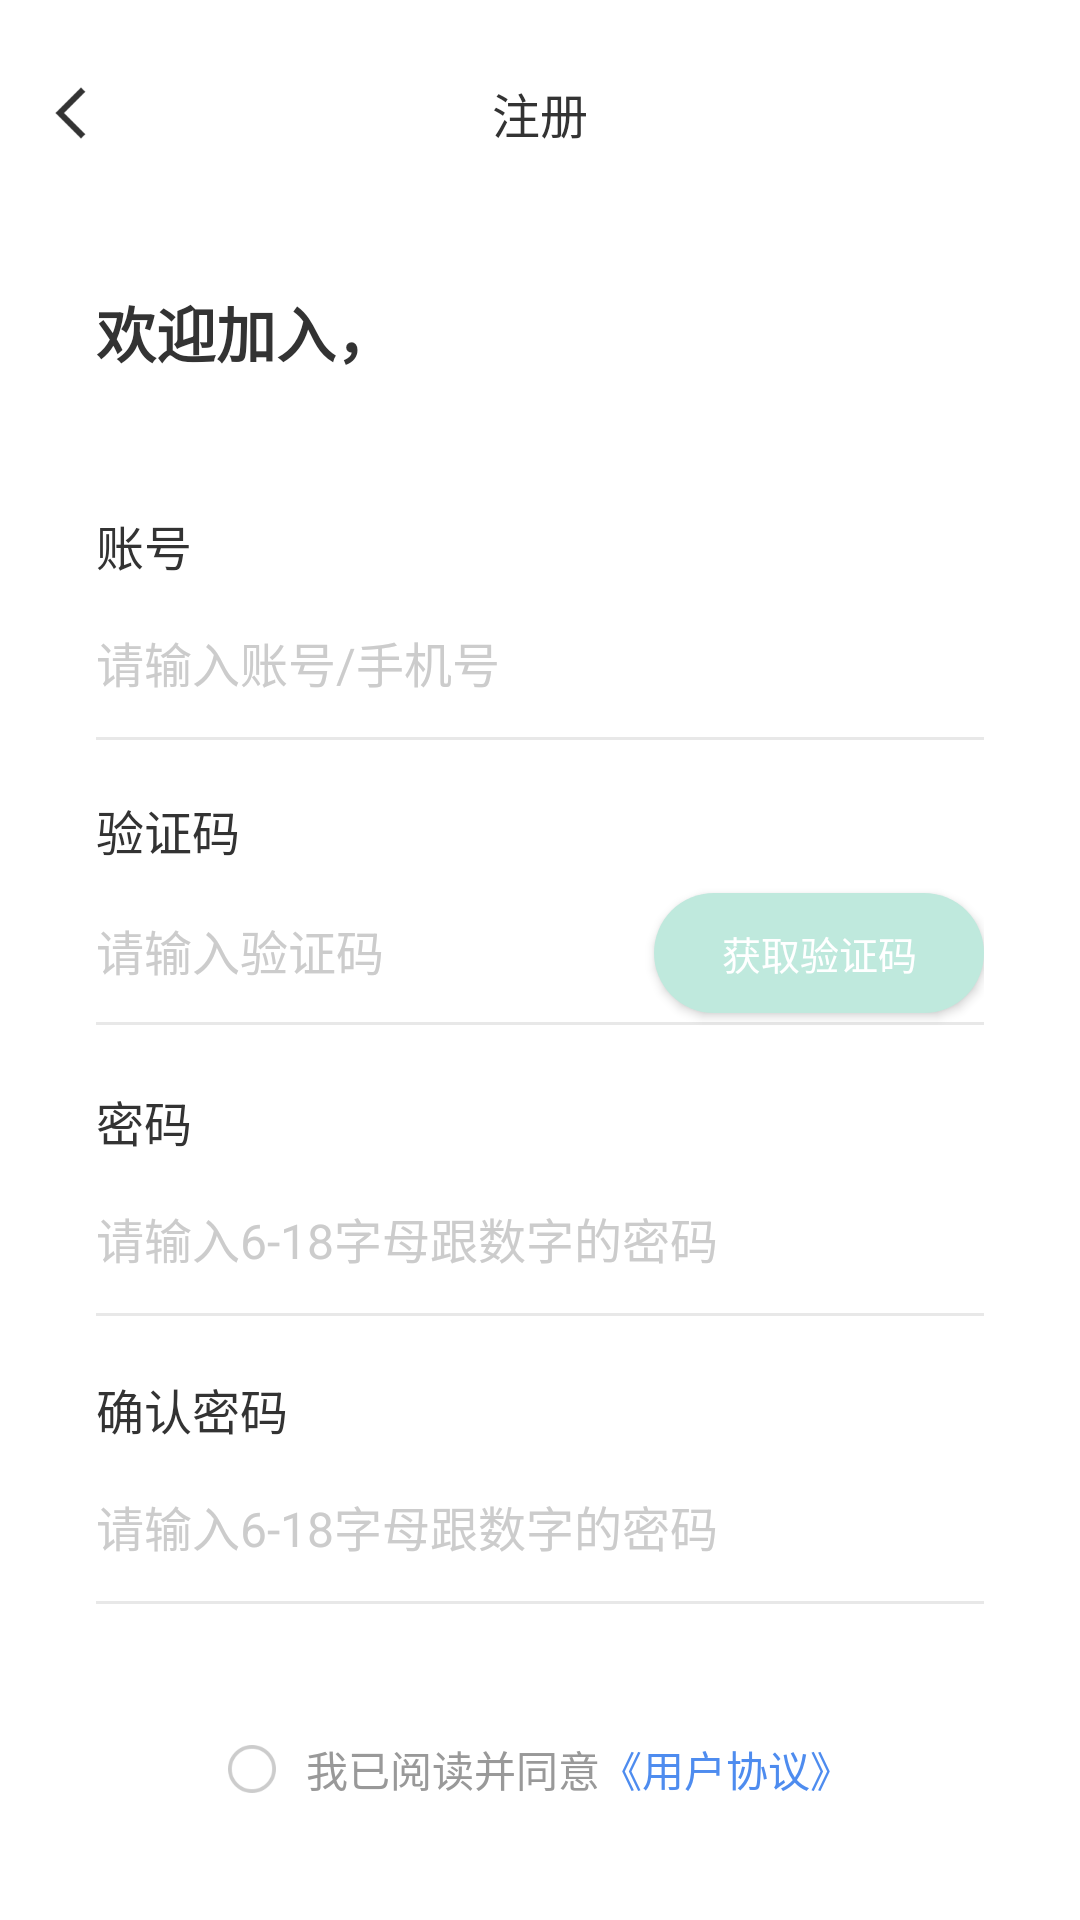

The Android layout XML behind this screen, and the referenced resources:
<!-- AndroidManifest.xml: application theme AppTheme -->
<!-- res/layout/activity_zc.xml -->
<?xml version="1.0" encoding="utf-8"?>
<androidx.constraintlayout.widget.ConstraintLayout xmlns:android="http://schemas.android.com/apk/res/android"
    xmlns:app="http://schemas.android.com/apk/res-auto"
    xmlns:tools="http://schemas.android.com/tools"
    android:id="@+id/container"
    android:layout_width="match_parent"
    android:layout_height="match_parent"
    android:background="@color/white"

    android:paddingTop="@dimen/activity_vertical_margin"

    >

    <LinearLayout

        android:layout_width="match_parent"
        android:layout_height="fill_parent"
        android:gravity="center"
        android:orientation="vertical"
        tools:ignore="MissingConstraints">

        <RelativeLayout

            android:layout_width="match_parent"
            android:layout_height="0dp"
            android:layout_weight="0.7"



            tools:ignore="MissingConstraints">

            <Button
                android:id="@+id/ireturn"
                android:layout_width="24dp"
                android:layout_height="24dp"
                android:layout_centerVertical="true"
                android:layout_marginLeft="12dp"
                android:background="@drawable/ic_return"></Button>

            <TextView
                style="@style/txt_samll_mid_bold"
                android:layout_width="fill_parent"
                android:layout_height="match_parent"
                android:layout_centerVertical="true"

                android:text="@string/zctext"

                />

        </RelativeLayout>


        <RelativeLayout
            android:paddingLeft="@dimen/activity_horizontal_margin"
            android:paddingRight="@dimen/activity_horizontal_margin"
            android:layout_width="match_parent"
            android:layout_height="0dp"
            android:layout_weight="7.7"


            tools:ignore="MissingConstraints">

            <TextView
                style="@style/txt_samll_mid_mess"
                android:layout_width="wrap_content"
                android:layout_height="40dp"
                android:layout_centerHorizontal="true"
                android:layout_marginTop="100dp"



                />


            <TextView
                style="@style/txt_normal_left_blod"
                android:layout_width="match_parent"
                android:layout_height="38dp"
                android:layout_weight="1"
                android:layout_marginTop="32dp"

                android:text="@string/hyjr"

                />


            <TextView
                style="@style/txt_samll_left"
                android:layout_width="match_parent"
                android:layout_height="30dp"
                android:layout_weight="1"
                android:layout_marginTop="107dp"

                android:text="@string/prompt_email"

                />

            <EditText
                style="@style/txt_samll_left"
                android:id="@+id/username"
                android:hint="@string/prompt_email_hint"
                android:layout_width="fill_parent"
                android:layout_height="50dp"
                android:layout_marginTop="136dp"
                android:inputType="number"
                android:selectAllOnFocus="true"

                />

            <ImageView
                android:id="@+id/zcline"
                android:layout_width="fill_parent"
                android:layout_height="1dp"
                android:layout_marginTop="186dp"
                android:layout_alignParentLeft="true"
                android:background="@color/line_gray" />


            <TextView
                style="@style/txt_samll_left"
                android:layout_width="match_parent"
                android:layout_height="30dp"
                android:layout_weight="1"
                android:layout_marginTop="202dp"

                android:text="@string/yzm"

                />

            <EditText
                style="@style/txt_samll_left"
                android:id="@+id/yzm"
                android:hint="@string/yzm_hint"
                android:layout_width="fill_parent"
                android:layout_height="50dp"
                android:layout_marginTop="232dp"
                android:inputType="number"
                android:selectAllOnFocus="true"
                />
            <Button
                android:id="@+id/hqzcm"
                android:layout_width="110dp"
                android:layout_height="40dp"
                android:layout_alignParentRight="true"
                style="@style/btn_samll_mid"

                android:layout_marginTop="238dp"

                android:background="@drawable/solid_bggreengray"
                android:gravity="center"

                android:text="@string/hqyzm"
                android:textSize="13sp"

                />

            <ImageView
                android:id="@+id/yzmline"
                android:layout_width="fill_parent"
                android:layout_height="1dp"
                android:layout_marginTop="281dp"
                android:layout_alignParentLeft="true"
                android:background="@color/line_gray" />



            <TextView
                style="@style/txt_samll_left"
                android:layout_width="match_parent"
                android:layout_height="30dp"
                android:layout_weight="1"
                android:layout_marginTop="299dp"

                android:text="@string/prompt_password"

                />

            <EditText
                style="@style/txt_samll_left"
                android:id="@+id/password"
                android:hint="@string/prompt_password_hint_t"
                android:layout_width="fill_parent"
                android:layout_height="50dp"
                android:layout_marginTop="328dp"
                android:inputType="textPassword"
                android:selectAllOnFocus="true"

                />
            <ImageView
                android:id="@+id/passwordline"
                android:layout_width="fill_parent"
                android:layout_height="1dp"
                android:layout_marginTop="378dp"
                android:layout_alignParentLeft="true"
                android:background="@color/line_gray" />

            <TextView
                style="@style/txt_samll_left"
                android:layout_width="match_parent"
                android:layout_height="30dp"
                android:layout_weight="1"
                android:layout_marginTop="395dp"

                android:text="@string/prompt_passwordag"

                />

            <EditText
                style="@style/txt_samll_left"
                android:id="@+id/passwordag"
                android:hint="@string/prompt_password_hint_t"
                android:layout_width="fill_parent"
                android:layout_height="50dp"
                android:layout_marginTop="424dp"
                android:inputType="textPassword"
                android:selectAllOnFocus="true"

                />
            <ImageView
                android:id="@+id/passwordagline"
                android:layout_width="fill_parent"
                android:layout_height="1dp"
                android:layout_marginTop="474dp"
                android:layout_alignParentLeft="true"
                android:background="@color/line_gray" />


            <Button
                android:id="@+id/zc"
                style="@style/btn_samll_mid"
                android:layout_width="fill_parent"
                android:layout_height="50dp"

                android:layout_alignParentEnd="true"

                android:layout_marginTop="498dp"

                android:layout_marginEnd="31dp"
                android:background="@drawable/solid_bggreengray"

                android:enabled="false"
                android:text="@string/zctext" />


        </RelativeLayout>

        <LinearLayout

            android:layout_width="match_parent"
            android:layout_height="0dp"
            android:layout_weight="1.6"
            android:gravity="center"
            android:orientation="horizontal"
            tools:ignore="MissingConstraints">


            <LinearLayout

                android:layout_width="wrap_content"
                android:layout_height="29dp"

                android:gravity="right|center_vertical"
                android:orientation="horizontal"
                tools:ignore="MissingConstraints">
                <CheckBox
                    android:id="@+id/c1"
                    android:layout_width="16dp"
                    android:layout_height="16dp"

                    android:layout_alignParentLeft="true"
                    android:button="@null"
                    android:background="@drawable/custom_checkbox"
                    android:scaleType="fitCenter"

                    />
            </LinearLayout>
            <TextView
                android:layout_marginLeft="10dp"
                style="@style/txt_minsamll"
                android:layout_width="wrap_content"
                android:layout_height="29dp"

                android:textSize="14sp"


                android:text="@string/tt1"
                android:textColor="#999999"

                />

        </LinearLayout>
    </LinearLayout>

</androidx.constraintlayout.widget.ConstraintLayout>
<!-- resources referenced by this layout -->
<resources>
  <color name="line_gray">#E8E8E8</color>
  <color name="white">#FFFFFFFF</color>
  <dimen name="activity_horizontal_margin">32dp</dimen>
  <dimen name="activity_vertical_margin">16dp</dimen>
  <!-- drawable custom_checkbox (drawable) -->
  <?xml version="1.0" encoding="utf-8"?>
  <selector xmlns:android="http://schemas.android.com/apk/res/android">
      <item android:drawable="@drawable/checkbox_unchecked" android:state_checked="false" />
      <item android:drawable="@drawable/checkbox_checked" android:state_checked="true" />
  </selector>
  <!-- drawable ic_return: png bitmap (drawable, 668 bytes) -->
  <!-- drawable solid_bggreengray (drawable-v24) -->
  <?xml version="1.0" encoding="UTF-8"?>
  <shape xmlns:android="http://schemas.android.com/apk/res/android" >
  
      <solid android:color="@color/graygreen" />
  
  
      <corners android:radius="25dp" />
  </shape>
  <string name="hqyzm" translatable="false">获取验证码</string>
  <string name="hyjr" translatable="false">欢迎加入，</string>
  <string name="prompt_email">账号</string>
  <string name="prompt_email_hint">请输入账号/手机号</string>
  <string name="prompt_password">密码</string>】
  <string name="prompt_password_hint_t">请输入6-18字母跟数字的密码</string>】
  <string name="prompt_passwordag">确认密码</string>】
  <string name="tt1" translatable="false">我已阅读并同意<font color="#4E8CEF">《用户协议》</font></string>
  <string name="yzm" translatable="false">验证码</string>
  <string name="yzm_hint" translatable="false">请输入验证码</string>
  <string name="zctext" translatable="false">注册</string>
  <style name="btn_samll_mid">
  
          <item name="android:gravity">center</item>
          <item name="android:textColor">@color/white</item>
          <item name="android:textSize">16sp</item>
  
      </style>
  <style name="txt_minsamll">
  
          <item name="android:gravity">center</item>
          <item name="android:textColor">@color/black</item>
          <item name="android:textSize">14sp</item>
  
      </style>
  <style name="txt_normal_left_blod">
  
          <item name="android:gravity">left|center_vertical</item>
          <item name="android:textColor">@color/black</item>
          <item name="android:textSize">20sp</item>
          <item name="android:textStyle">bold</item>
      </style>
  <style name="txt_samll_left">
  
      <item name="android:gravity">left|center_vertical</item>
      <item name="android:textColor">@color/black</item>
      <item name="android:textSize">16sp</item>
      <item name="android:textColorHint">#CCCCCC</item>
  
      <item name="android:background">@android:color/transparent</item>
  
  </style>
  <style name="txt_samll_mid_bold">
  
          <item name="android:gravity">center</item>
          <item name="android:textColor">@color/black</item>
          <item name="android:textSize">16sp</item>
          <item name="android:fontFamily">@font/bold</item>
      </style>
  <style name="txt_samll_mid_mess">
  
          <item name="android:gravity">center</item>
          <item name="android:textColor">@color/white</item>
          <item name="android:textSize">15sp</item>
  
          <item name="android:background">@color/darkblack</item>
      </style>
  <style name="AppTheme" parent="Theme.AppCompat.Light.DarkActionBar">
              
              <item name="android:statusBarColor">@android:color/white</item>
              <item name="android:windowLightStatusBar">true</item>
          </style>
  <!-- drawable checkbox_unchecked: png bitmap (drawable-v24, 1500 bytes) -->
  <!-- drawable checkbox_checked: png bitmap (drawable-v24, 1449 bytes) -->
  <color name="graygreen">#BFE9DD</color>
  <color name="black">#FF333333</color>
  <color name="darkblack">#676767</color>
</resources>
